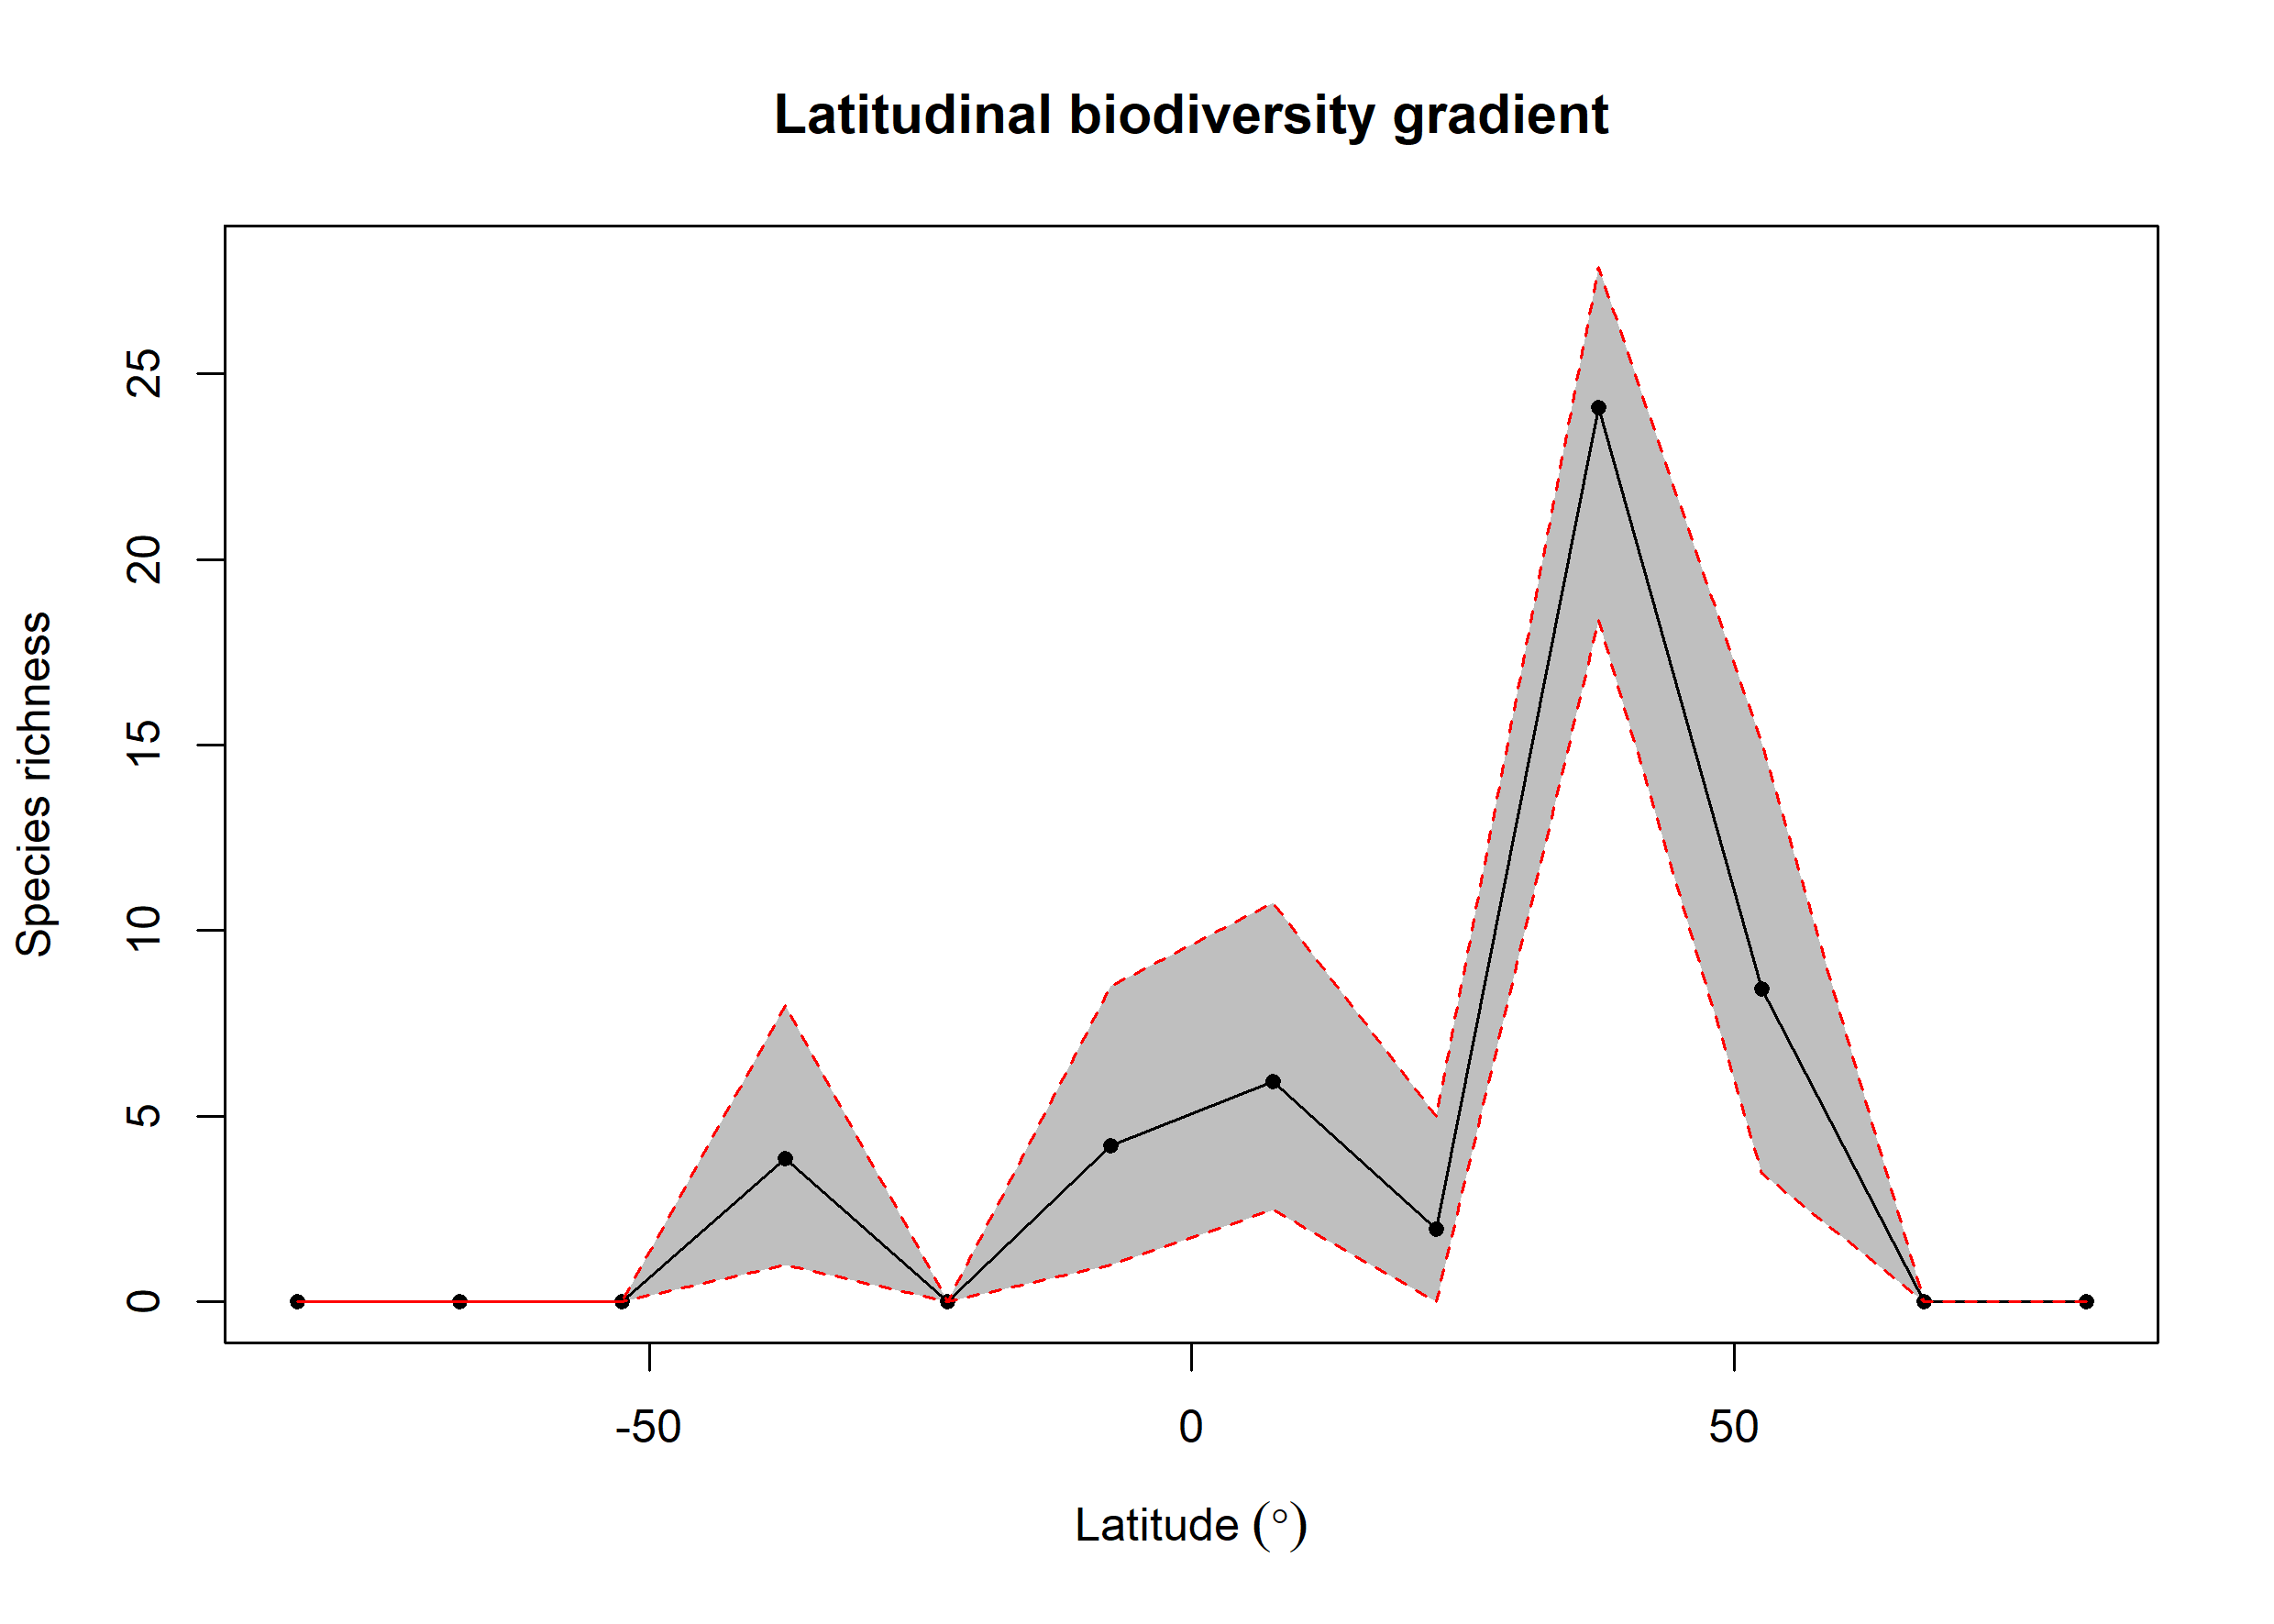

Source data for this figure (header and first rows):
bin, max, min, mid, hemisphere, mean_richness, CI.Lower, CI.Upper
1, 90, 75, 82.5, N, NA, NA, NA
2, 75, 60, 67.5, N, NA, NA, NA
3, 60, 45, 52.5, N, 8.419, 3.475, 15.06
4, 45, 30, 37.5, N, 24.09, 18.37, 27.88
5, 30, 15, 22.5, N, 1.96, 0, 5
6, 15, 0, 7.5, N, 5.944, 2.475, 10.74
7, 0, -15, -7.5, S, 4.217, 1, 8.497
8, -15, -30, -22.5, S, NA, NA, NA
9, -30, -45, -37.5, S, 3.858, 1, 7.985
10, -45, -60, -52.5, S, NA, NA, NA
11, -60, -75, -67.5, S, NA, NA, NA
12, -75, -90, -82.5, S, NA, NA, NA
